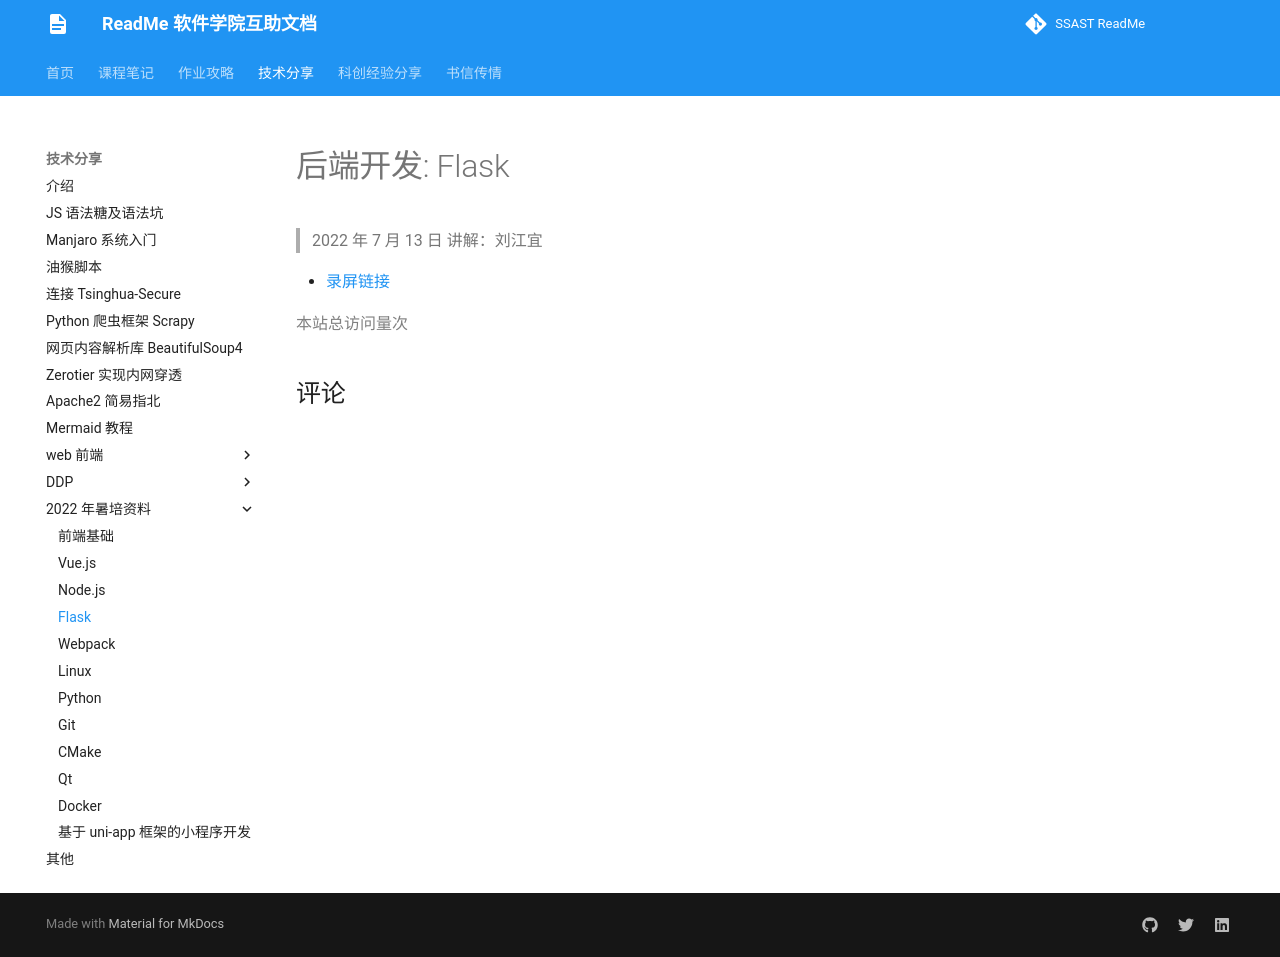

repository: ssast-readme/ssast-readme.github.io · page: tech/2022Summer/flask/index.html · generator: mkdocs

# 后端开发: Flask

> 2022 年 7 月 13 日  讲解：刘江宜

- [录屏链接](https://meeting.tencent.com/v2/cloud-record/share?id=d7b6e29d-87bd-4a9a-bbf5-ce64eb8b30b4&from=3)
